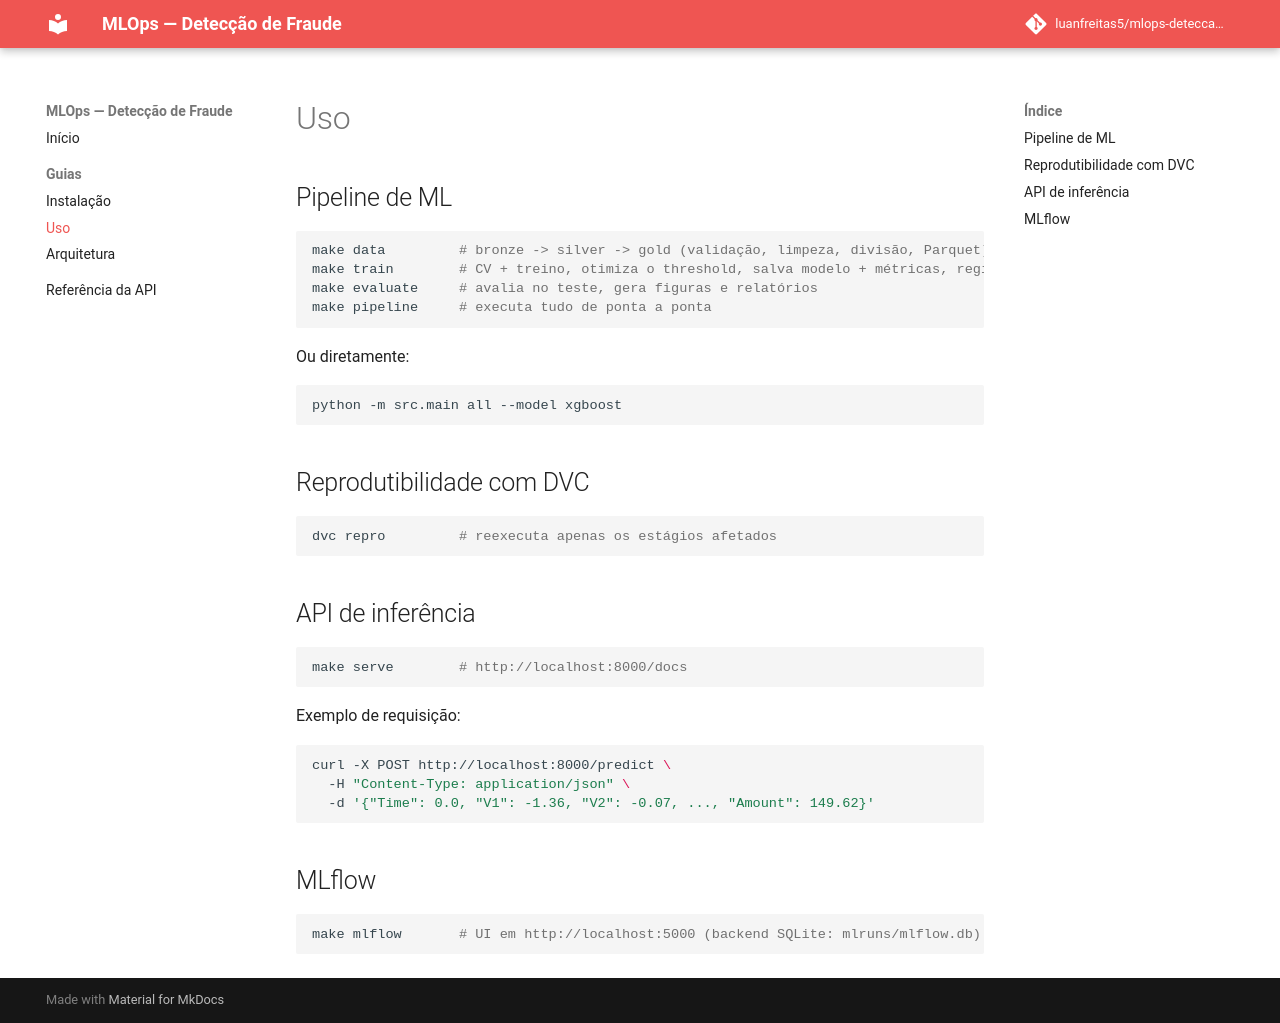

repository: luanfreitas5/mlops-deteccao-fraude · page: guia_uso/index.html · generator: mkdocs

# Uso

## Pipeline de ML

```bash
make data         # bronze -> silver -> gold (validação, limpeza, divisão, Parquet)
make train        # CV + treino, otimiza o threshold, salva modelo + métricas, registra no MLflow
make evaluate     # avalia no teste, gera figuras e relatórios
make pipeline     # executa tudo de ponta a ponta
```

Ou diretamente:

```bash
python -m src.main all --model xgboost
```

## Reprodutibilidade com DVC

```bash
dvc repro         # reexecuta apenas os estágios afetados
```

## API de inferência

```bash
make serve        # http://localhost:8000/docs
```

Exemplo de requisição:

```bash
curl -X POST http://localhost:8000/predict \
  -H "Content-Type: application/json" \
  -d '{"Time": 0.0, "V1": -1.36, "V2": -0.07, ..., "Amount": 149.62}'
```

## MLflow

```bash
make mlflow       # UI em http://localhost:5000 (backend SQLite: mlruns/mlflow.db)
```
